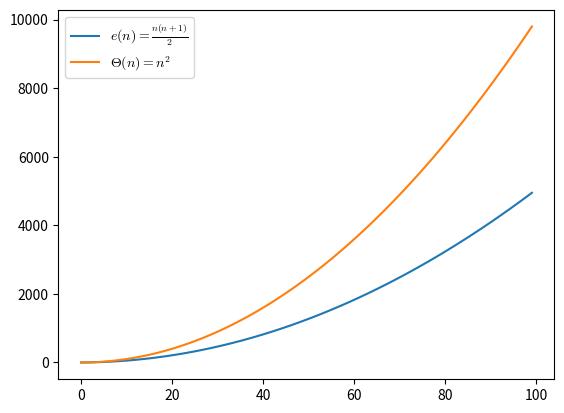

Python code for this plot: (Note: this script raises an exception after producing the figure.)
import matplotlib.pyplot as plt
import matplotlib as mpl
import numpy as np

## Font settings
mpl.rcParams['mathtext.fontset'] = 'cm'

## Inciso 1

#%%
x = np.arange(100)
en = (x*x + x)/2
gn = x*x

fig1, ax1 = plt.subplots()
ax1.plot(x, en, label=r'$e(n) = \frac{n(n+1)}{2}$')
ax1.plot(x, gn, label=r'$\Theta(n)=n^2$')
ax1.legend()
fig1.savefig('./img/inciso1.png', transparent=False, dpi=200, bbox_inches="tight")

## Inciso 2
#%%
x = np.arange(100)
en = 2*x -1
gn = x
fig2, ax2 = plt.subplots()
ax2.plot(x, en, label=r'$e(n) = 2n-1$')
ax2.plot(x, gn, label=r'$\Theta(n) = n$')
ax2.legend()
fig2.savefig('./img/inciso2.png', transparent=False, dpi=200, bbox_inches='tight')